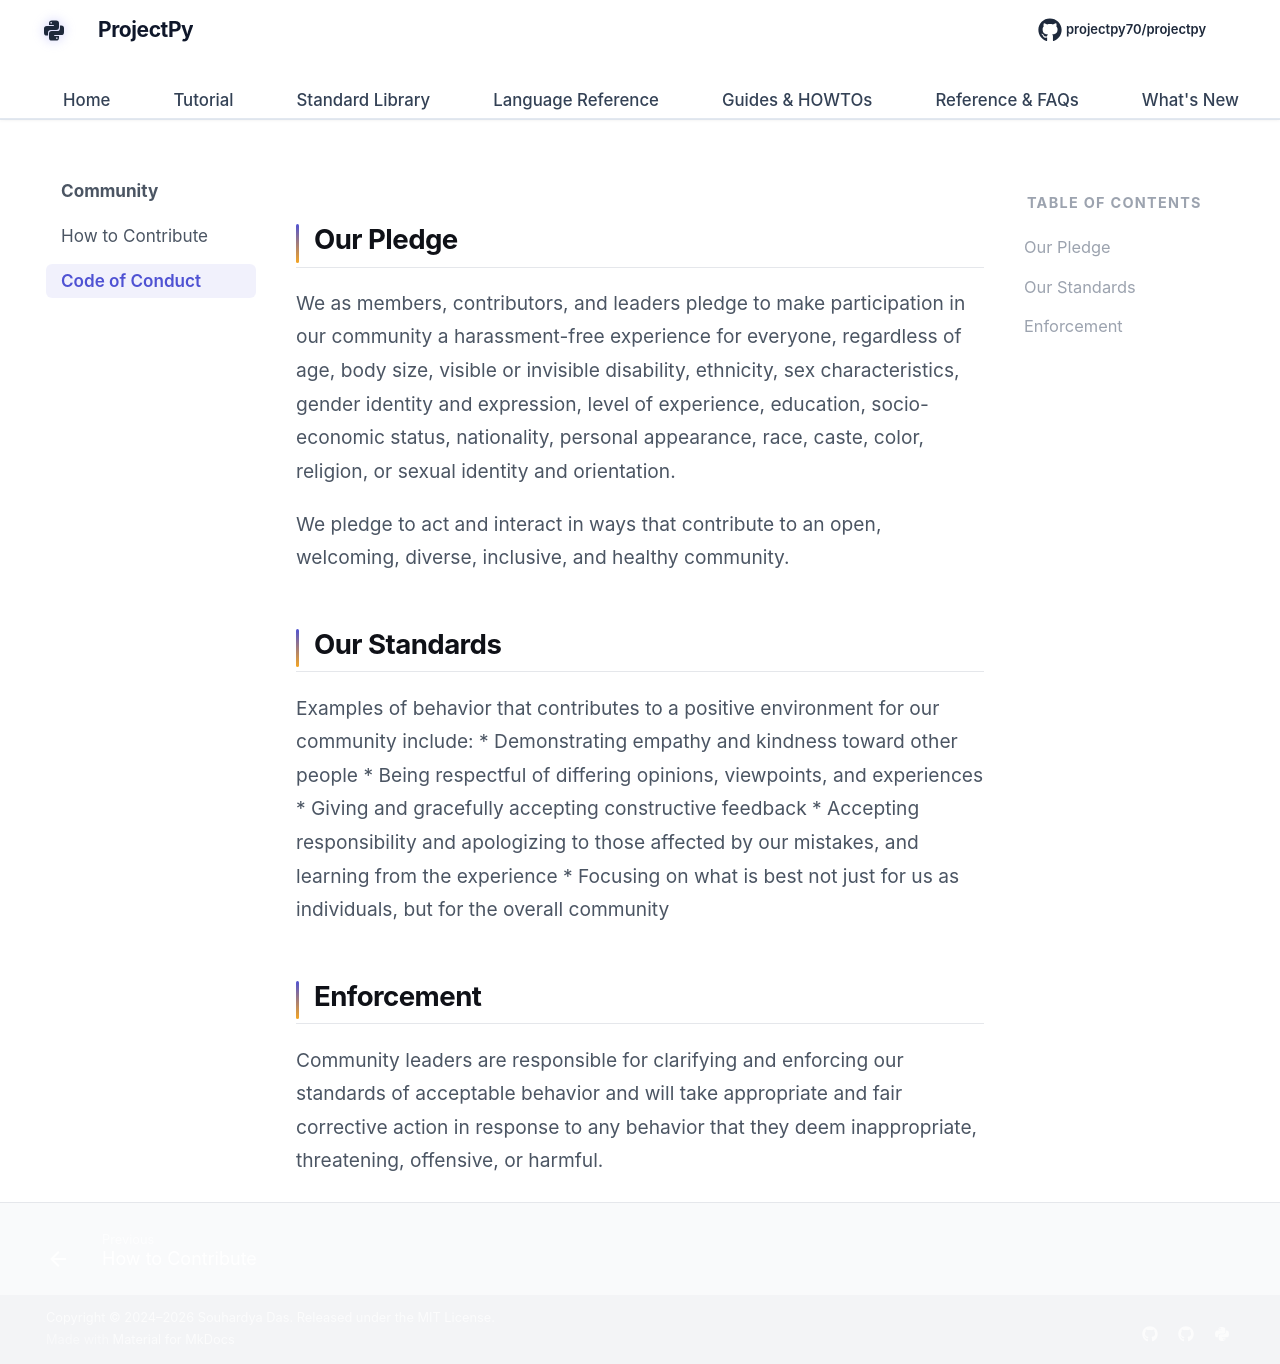

repository: Sdas2003810/projectpy · page: community/code-of-conduct/index.html · generator: mkdocs

# Code of Conduct

## Our Pledge

We as members, contributors, and leaders pledge to make participation in our community a harassment-free experience for everyone, regardless of age, body size, visible or invisible disability, ethnicity, sex characteristics, gender identity and expression, level of experience, education, socio-economic status, nationality, personal appearance, race, caste, color, religion, or sexual identity and orientation.

We pledge to act and interact in ways that contribute to an open, welcoming, diverse, inclusive, and healthy community.

## Our Standards

Examples of behavior that contributes to a positive environment for our community include:
* Demonstrating empathy and kindness toward other people
* Being respectful of differing opinions, viewpoints, and experiences
* Giving and gracefully accepting constructive feedback
* Accepting responsibility and apologizing to those affected by our mistakes, and learning from the experience
* Focusing on what is best not just for us as individuals, but for the overall community

## Enforcement

Community leaders are responsible for clarifying and enforcing our standards of acceptable behavior and will take appropriate and fair corrective action in response to any behavior that they deem inappropriate, threatening, offensive, or harmful.
